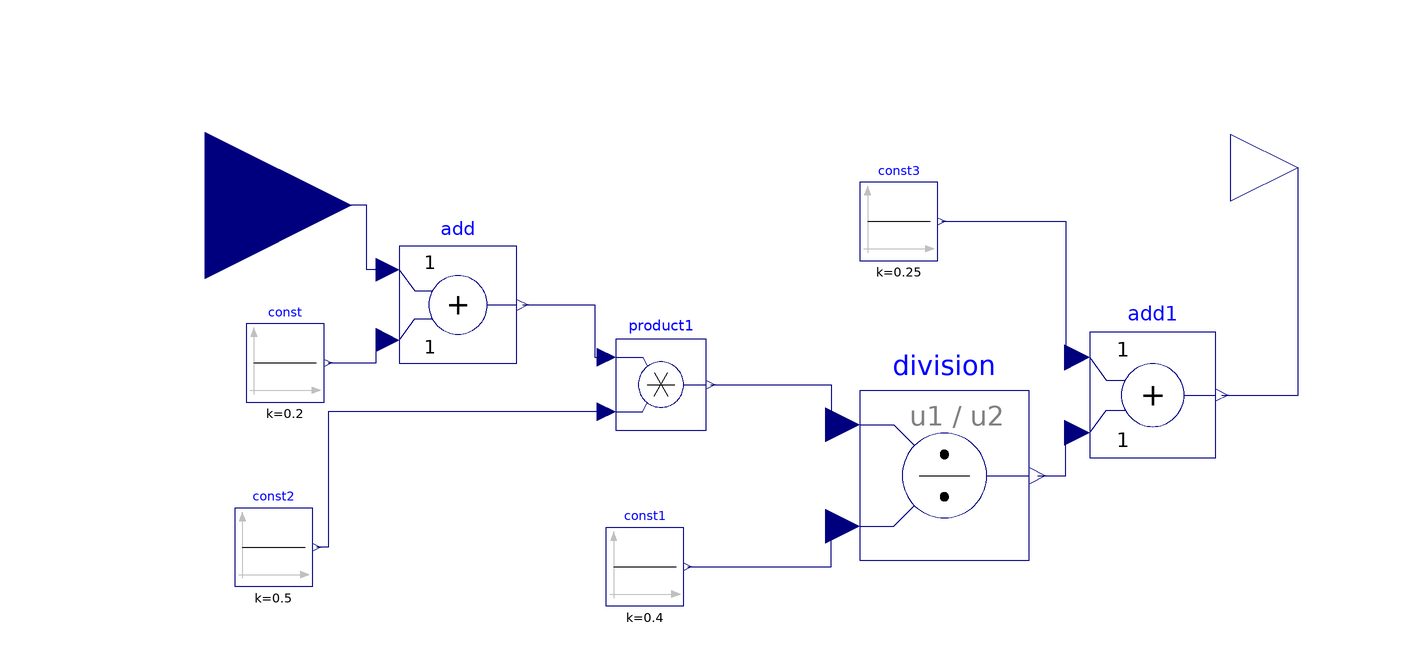

Above is the diagram view of the following Modelica model: its components placed by their Placement annotations and its connect equations drawn as lines.

model ConvertRange
    Modelica.Blocks.Interfaces.RealInput u annotation(Placement(visible = true, transformation(origin = {-147.5, 37.5}, extent = {{-37.5, -37.5}, {37.5, 37.5}}, rotation = 0), iconTransformation(origin = {-80, 8.246}, extent = {{-20, -20}, {20, 20}}, rotation = 0)));
    Modelica.Blocks.Math.Add add annotation(Placement(visible = true, transformation(origin = {-82.826, 12.03}, extent = {{-15, -15}, {15, 15}}, rotation = 0)));
    Modelica.Blocks.Sources.Constant const(k = 0.2) annotation(Placement(visible = true, transformation(origin = {-127.081, -2.842}, extent = {{-10, -10}, {10, 10}}, rotation = 0)));
    Modelica.Blocks.Sources.Constant const2(k = 0.5) annotation(Placement(visible = true, transformation(origin = {-130, -50}, extent = {{-10, -10}, {10, 10}}, rotation = 0)));
    Modelica.Blocks.Math.Product product1 annotation(Placement(visible = true, transformation(origin = {-30.876, -8.376}, extent = {{-11.624, -11.624}, {11.624, 11.624}}, rotation = 0)));
    Modelica.Blocks.Math.Division division annotation(Placement(visible = true, transformation(origin = {41.669, -31.669}, extent = {{-21.669, -21.669}, {21.669, 21.669}}, rotation = 0)));
    Modelica.Blocks.Sources.Constant const1(k = 0.4) annotation(Placement(visible = true, transformation(origin = {-35, -55}, extent = {{-10, -10}, {10, 10}}, rotation = 0)));
    Modelica.Blocks.Math.Add add1 annotation(Placement(visible = true, transformation(origin = {95, -11.079}, extent = {{-16.079, -16.079}, {16.079, 16.079}}, rotation = 0)));
    Modelica.Blocks.Sources.Constant const3(k = 0.25) annotation(Placement(visible = true, transformation(origin = {30, 33.376}, extent = {{-10, -10}, {10, 10}}, rotation = 0)));
    Modelica.Blocks.Interfaces.RealOutput y annotation(Placement(visible = true, transformation(origin = {132.18, 47.18}, extent = {{-17.18, -17.18}, {17.18, 17.18}}, rotation = 0), iconTransformation(origin = {95.693, -12.374}, extent = {{-10, -10}, {10, 10}}, rotation = 0)));
  equation
    connect(add1.y, y) annotation(Line(visible = true, origin = {125.682, 8.341}, points = {{-12.996, -19.42}, {6.498, -19.42}, {6.498, 38.84}}, color = {0, 0, 127}));
    connect(const3.y, add1.u1) annotation(Line(visible = true, origin = {65.529, 15.972}, points = {{-24.529, 17.404}, {7.176, 17.404}, {7.176, -17.404}, {10.176, -17.404}}, color = {0, 0, 127}));
    connect(division.y, add1.u2) annotation(Line(visible = true, origin = {71.655, -26.198}, points = {{-6.151, -5.471}, {1.05, -5.471}, {1.05, 5.471}, {4.05, 5.471}}, color = {0, 0, 127}));
    connect(const1.y, division.u2) annotation(Line(visible = true, origin = {4.25, -49.835}, points = {{-28.25, -5.165}, {8.417, -5.165}, {8.417, 5.165}, {11.417, 5.165}}, color = {0, 0, 127}));
    connect(product1.y, division.u1) annotation(Line(visible = true, origin = {5.727, -13.522}, points = {{-23.817, 5.146}, {6.939, 5.146}, {6.939, -5.146}, {9.939, -5.146}}, color = {0, 0, 127}));
    connect(product1.u2, const2.y) annotation(Line(visible = true, origin = {-98.956, -32.675}, points = {{54.131, 17.325}, {-17.044, 17.325}, {-17.044, -17.325}, {-20.044, -17.325}}, color = {0, 0, 127}));
    connect(add.y, product1.u1) annotation(Line(visible = true, origin = {-51.7, 5.314}, points = {{-14.626, 6.716}, {3.875, 6.716}, {3.875, -6.716}, {6.875, -6.716}}, color = {0, 0, 127}));
    connect(const.y, add.u2) annotation(Line(visible = true, origin = {-106.14, 0.094}, points = {{-9.941, -2.936}, {2.314, -2.936}, {2.314, 2.936}, {5.314, 2.936}}, color = {0, 0, 127}));
    connect(add.u1, u) annotation(Line(visible = true, origin = {-115.16, 29.265}, points = {{14.334, -8.235}, {9.003, -8.235}, {9.003, 8.235}, {-32.34, 8.235}}, color = {0, 0, 127}));
    annotation(Diagram(coordinateSystem(extent = {{-148.5, -105}, {148.5, 105}}, preserveAspectRatio = true, initialScale = 0.1, grid = {5, 5})));
  end ConvertRange;